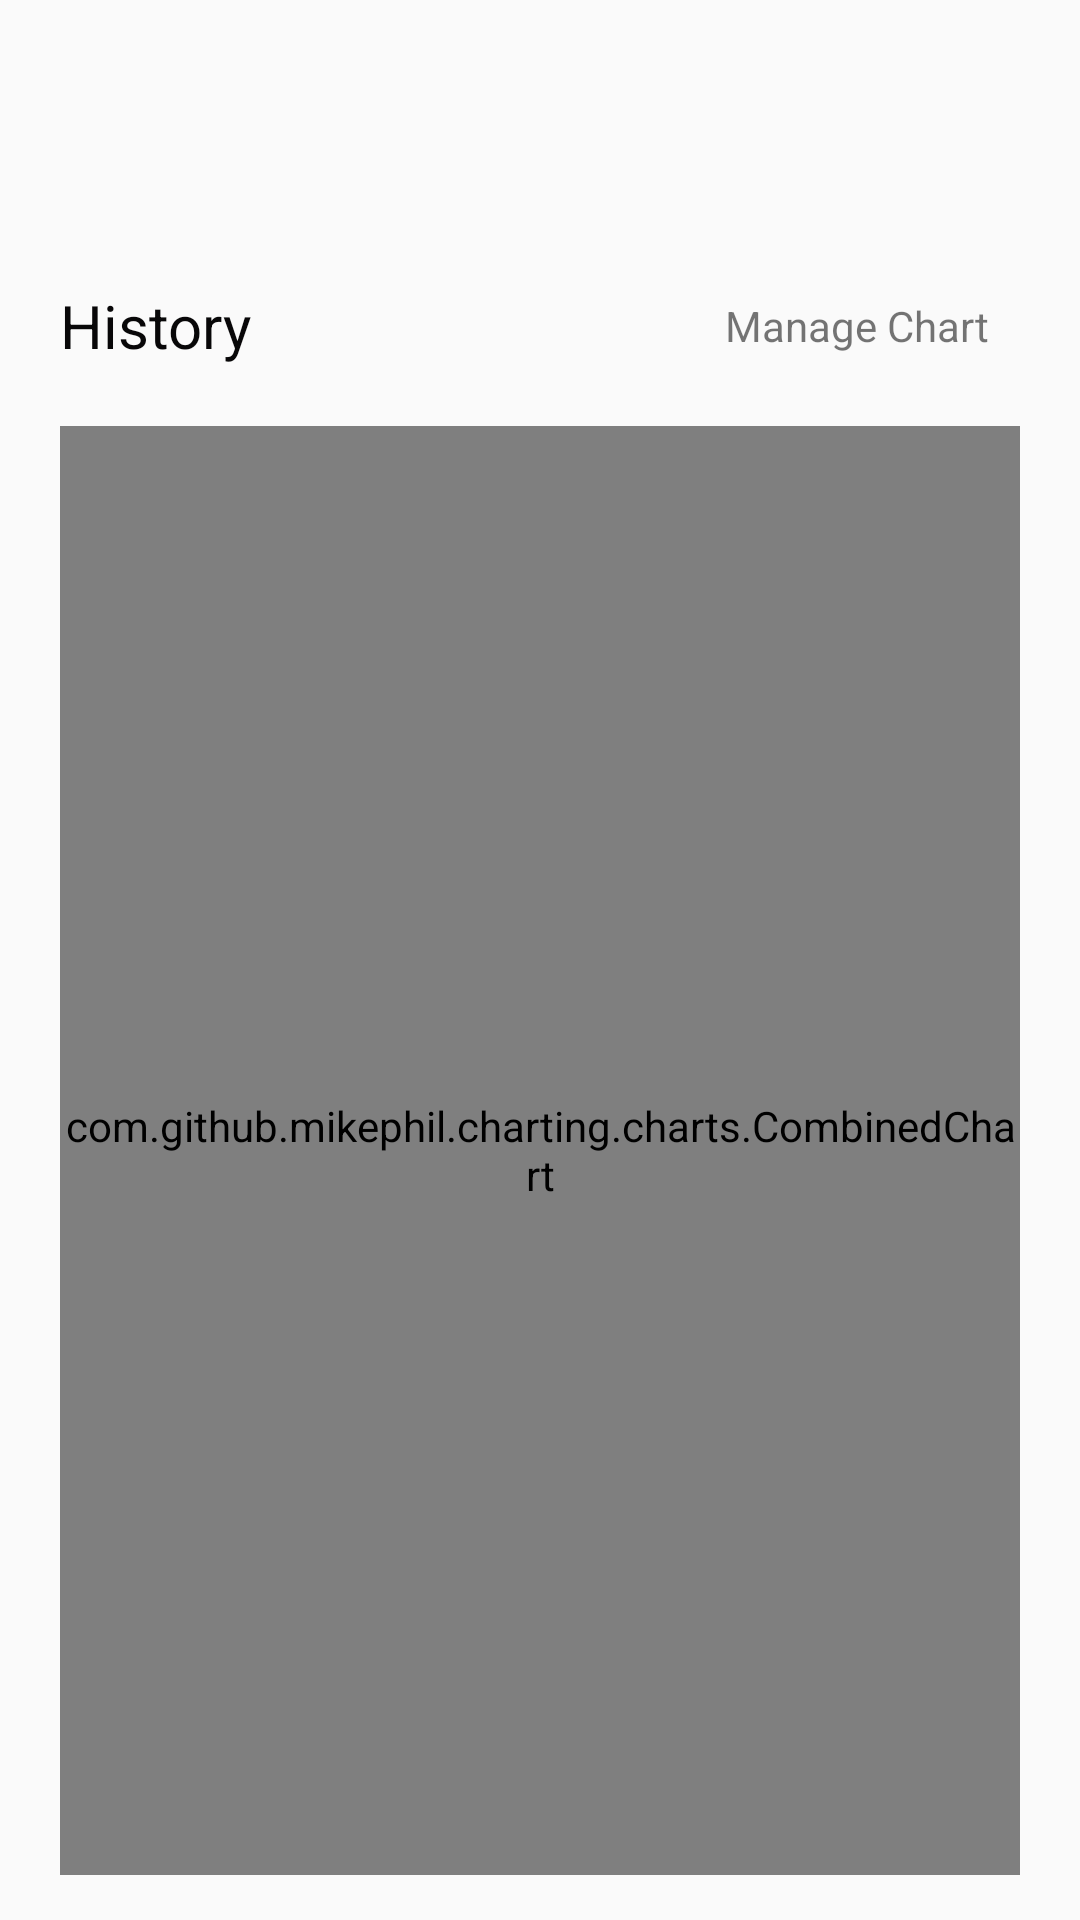

This screen was rendered from an Android layout file. Write that file and the resources it references.
<!-- AndroidManifest.xml: application theme AppTheme -->
<!-- res/layout/fragment_history.xml -->
<?xml version="1.0" encoding="utf-8"?>
<androidx.constraintlayout.widget.ConstraintLayout xmlns:android="http://schemas.android.com/apk/res/android"
    xmlns:app="http://schemas.android.com/apk/res-auto"
    xmlns:tools="http://schemas.android.com/tools"
    android:layout_width="match_parent"
    android:layout_height="match_parent"
    tools:context=".history">

    <LinearLayout
        android:id="@+id/linearLayout7"
        android:layout_width="match_parent"
        android:alpha="1"
        android:layout_height="0dp"
        android:orientation="vertical"
        android:paddingTop="20dp"
        android:paddingLeft="20dp"
        android:paddingRight="20dp"
        android:paddingBottom="15dp"
        app:layout_constraintBottom_toBottomOf="parent"
        app:layout_constraintEnd_toEndOf="parent"
        app:layout_constraintStart_toStartOf="parent"
        app:layout_constraintTop_toBottomOf="@+id/historyFragment_textView_historyLabel">

        <com.github.mikephil.charting.charts.CombinedChart

            android:id="@+id/historyFragment_LineChart_exerciseGraph"
            android:layout_width="match_parent"
            android:layout_height="match_parent"
            android:layout_weight=".50"
            android:background="@drawable/exerciseviewborder">

        </com.github.mikephil.charting.charts.CombinedChart>

    </LinearLayout>

    <TextView
        android:id="@+id/historyFragment_textView_historyLabel"
        android:layout_width="wrap_content"
        android:layout_height="wrap_content"
        android:layout_marginStart="20dp"
        android:layout_marginTop="95dp"
        android:text="History"
        android:textColor="@color/Rich_Black_FOGRA_39"
        android:textSize="20sp"
        app:layout_constraintEnd_toEndOf="parent"
        app:layout_constraintHorizontal_bias="0.0"
        app:layout_constraintStart_toStartOf="parent"
        app:layout_constraintTop_toTopOf="parent" />

    <LinearLayout
        android:id="@+id/linearLayout8"
        android:layout_width="match_parent"
        android:layout_height="0dp"
        android:orientation="vertical"
        android:paddingTop="20dp"
        android:paddingLeft="20dp"
        android:paddingRight="20dp"
        android:paddingBottom="15dp"
        android:alpha="0"
        app:layout_constraintBottom_toBottomOf="parent"
        app:layout_constraintEnd_toEndOf="parent"
        app:layout_constraintStart_toStartOf="parent"
        app:layout_constraintTop_toBottomOf="@+id/historyFragment_textView_historyLabel">

        <androidx.recyclerview.widget.RecyclerView
            android:layout_width="match_parent"
            android:layout_height="match_parent"/>

    </LinearLayout>


    <TextView
        android:id="@+id/historyFragment_textView_dateRangeLabel"
        android:layout_width="wrap_content"
        android:layout_height="wrap_content"
        android:layout_marginEnd="30dp"
        android:text="Manage Chart"
        app:layout_constraintBottom_toBottomOf="@+id/historyFragment_textView_historyLabel"
        app:layout_constraintEnd_toEndOf="parent"
        app:layout_constraintTop_toTopOf="@+id/historyFragment_textView_historyLabel" />

    <Button
        android:id="@+id/calendarView"
        android:layout_width="wrap_content"
        android:layout_height="wrap_content"
        android:text="Calendar View"
        android:alpha="0"
        app:layout_constraintBottom_toTopOf="@+id/historyFragment_textView_dateRangeLabel"
        app:layout_constraintEnd_toEndOf="@+id/historyFragment_textView_dateRangeLabel"
        app:layout_constraintStart_toStartOf="@+id/historyFragment_textView_dateRangeLabel"
        app:layout_constraintTop_toTopOf="parent"
        app:layout_constraintVertical_bias="0.0" />

</androidx.constraintlayout.widget.ConstraintLayout>
<!-- resources referenced by this layout -->
<resources>
  <color name="Rich_Black_FOGRA_39">#080708</color>
  <!-- drawable exerciseviewborder (drawable) -->
  <?xml version="1.0" encoding="UTF-8"?>
  <shape xmlns:android="http://schemas.android.com/apk/res/android">
      <solid android:color="#FFFFFF"/>
      <stroke android:width="2dp" android:color="#F4F4F4" />
      <corners android:radius="15dp"/>
      <padding android:left="0dp" android:top="0dp" android:right="0dp" android:bottom="0dp" />
  </shape>
  <style name="AppTheme" parent="Theme.AppCompat.Light.NoActionBar">
          
          <item name="colorPrimary">@color/baby_blue</item>
          <item name="colorPrimaryDark">@color/baby_blue</item>
          <item name="colorAccent">@color/baby_blue</item>
          <item name="windowActionBar">false</item>
          <item name="windowNoTitle">true</item>
      </style>
  <color name="baby_blue">#73D5FF</color>
</resources>
